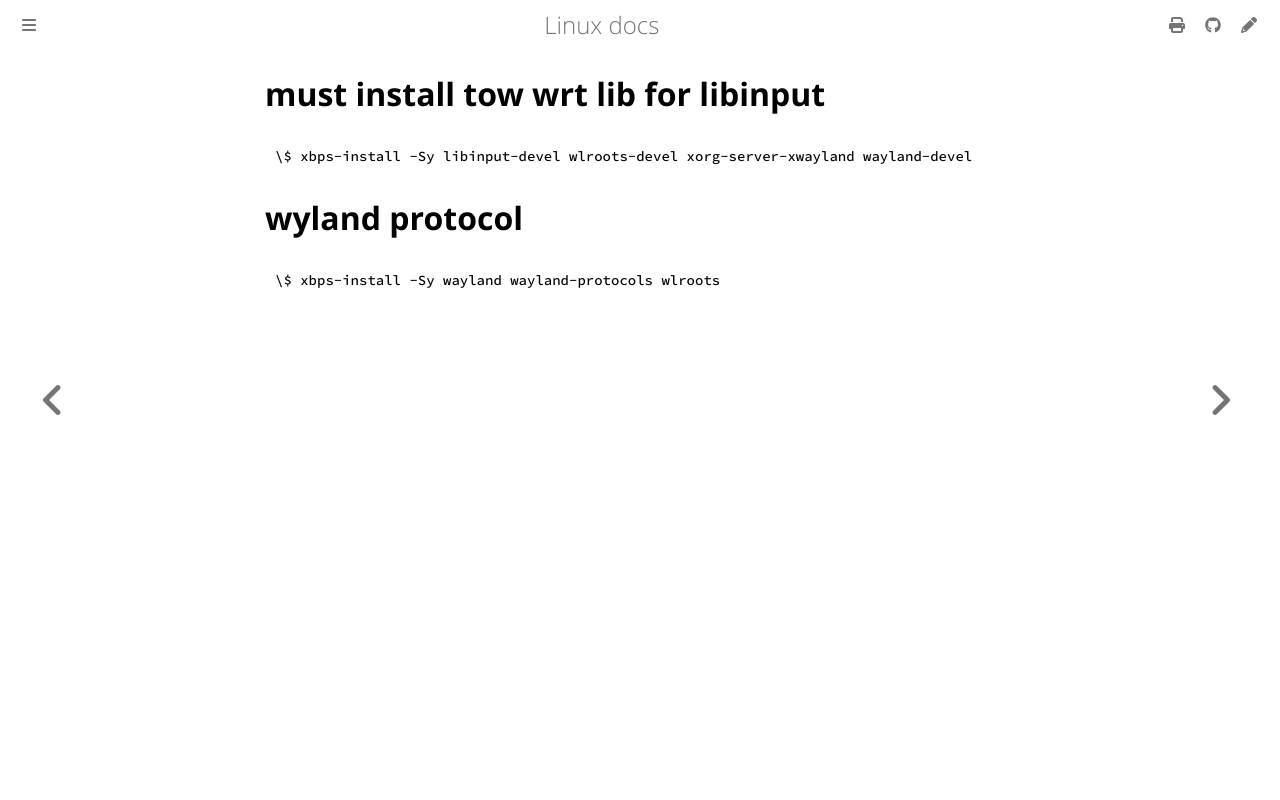

repository: ayoubelmhamdi/linux · page: setting/wayland.html · generator: mdbook

# must install tow wrt lib for libinput
```bash
\$ xbps-install -Sy libinput-devel wlroots-devel xorg-server-xwayland wayland-devel
```

# wyland protocol
```bash
\$ xbps-install -Sy wayland wayland-protocols wlroots
```
